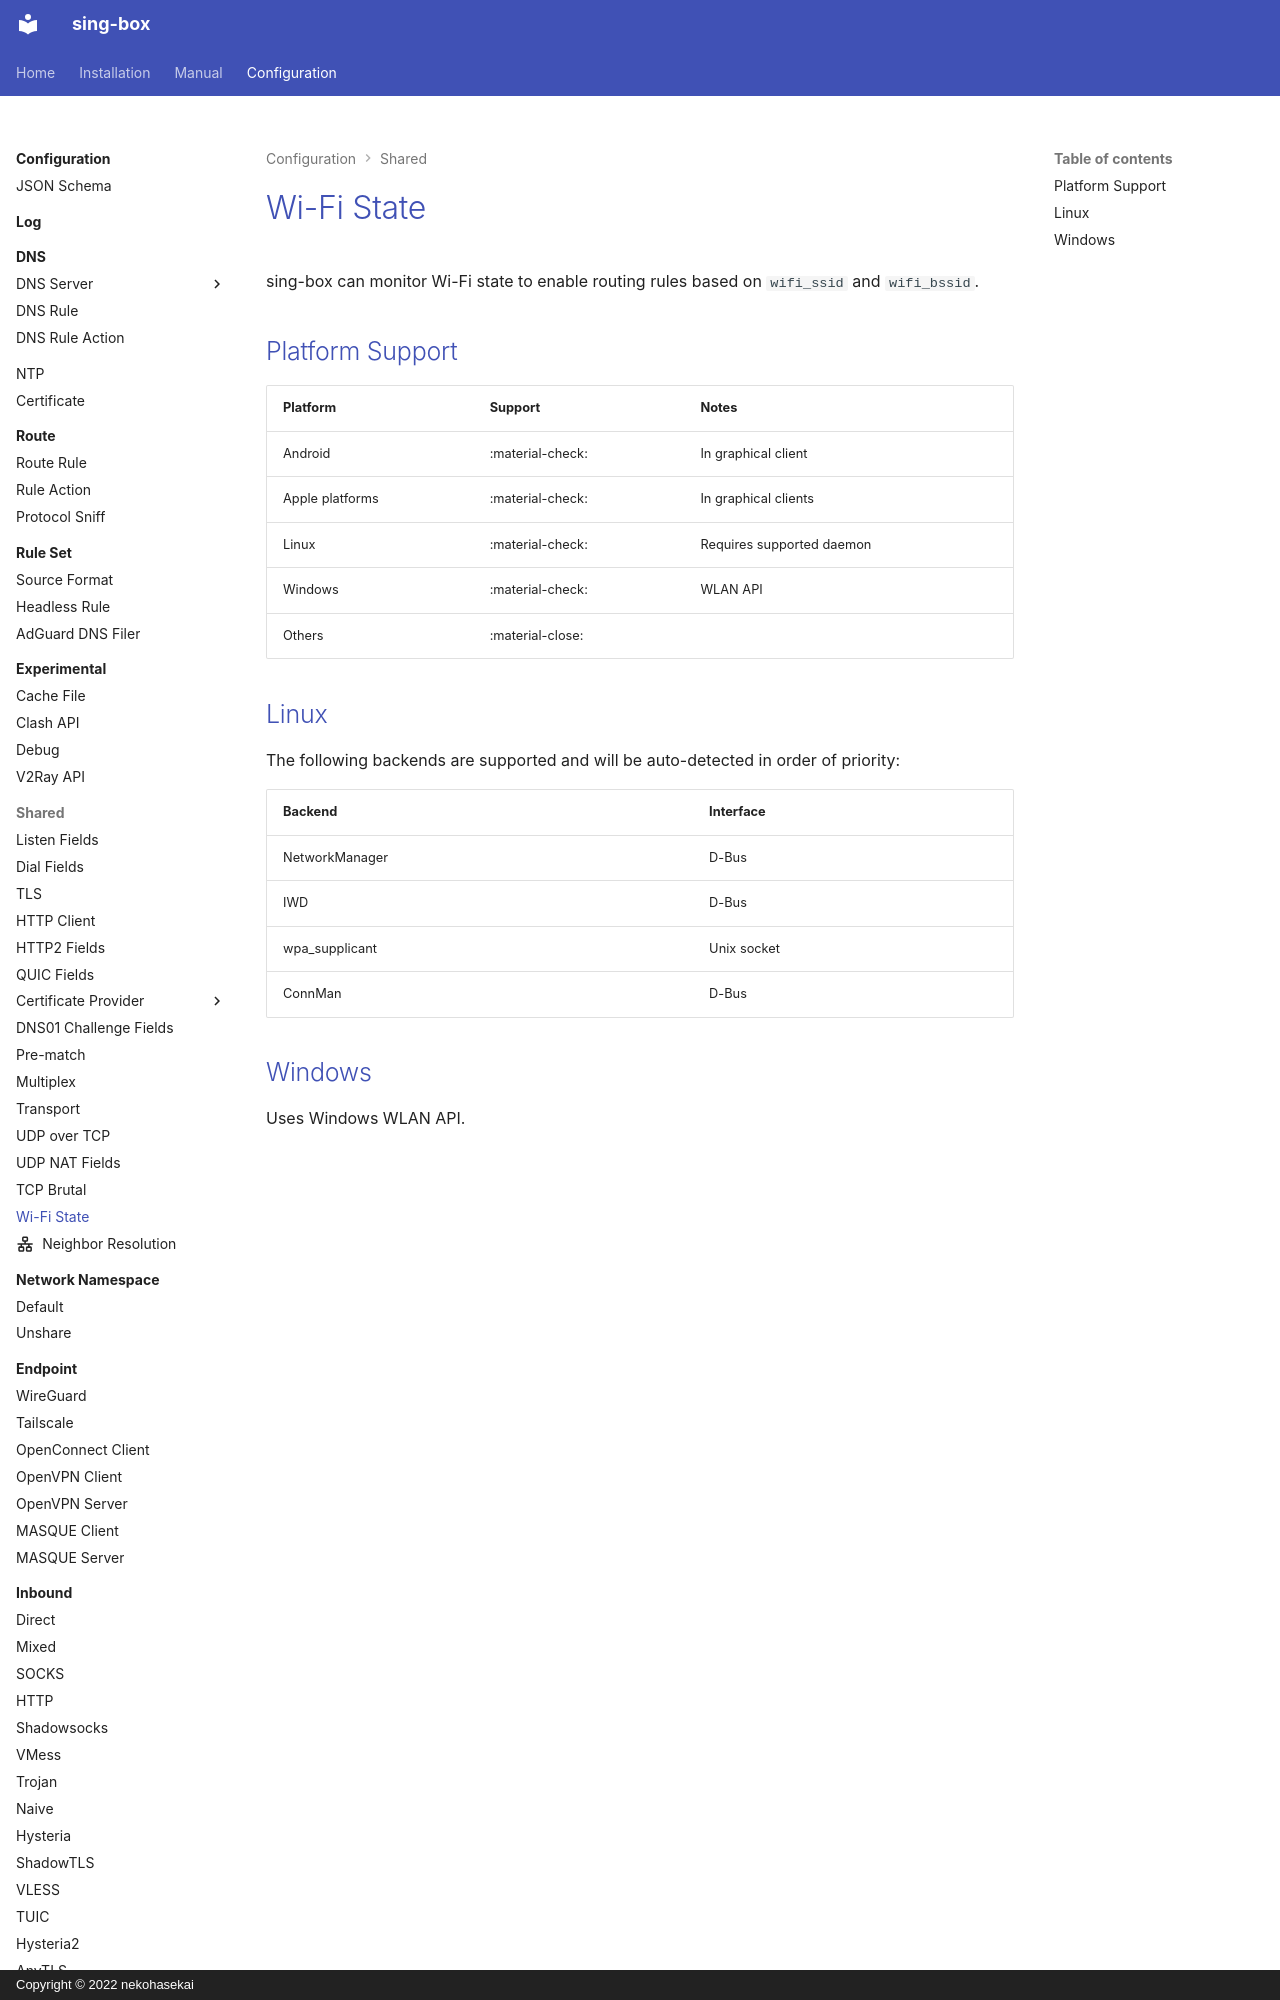

repository: Acheirial/sing-box · page: configuration/shared/wifi-state/index.html · generator: mkdocs · copyright: Copyright © 2022 nekohasekai

# Wi-Fi State

sing-box can monitor Wi-Fi state to enable routing rules based on `wifi_ssid` and `wifi_bssid`.

## Platform Support

| Platform        | Support          | Notes                    |
|-----------------|------------------|--------------------------|
| Android         | :material-check: | In graphical client      |
| Apple platforms | :material-check: | In graphical clients     |
| Linux           | :material-check: | Requires supported daemon |
| Windows         | :material-check: | WLAN API                 |
| Others          | :material-close: |                          |
